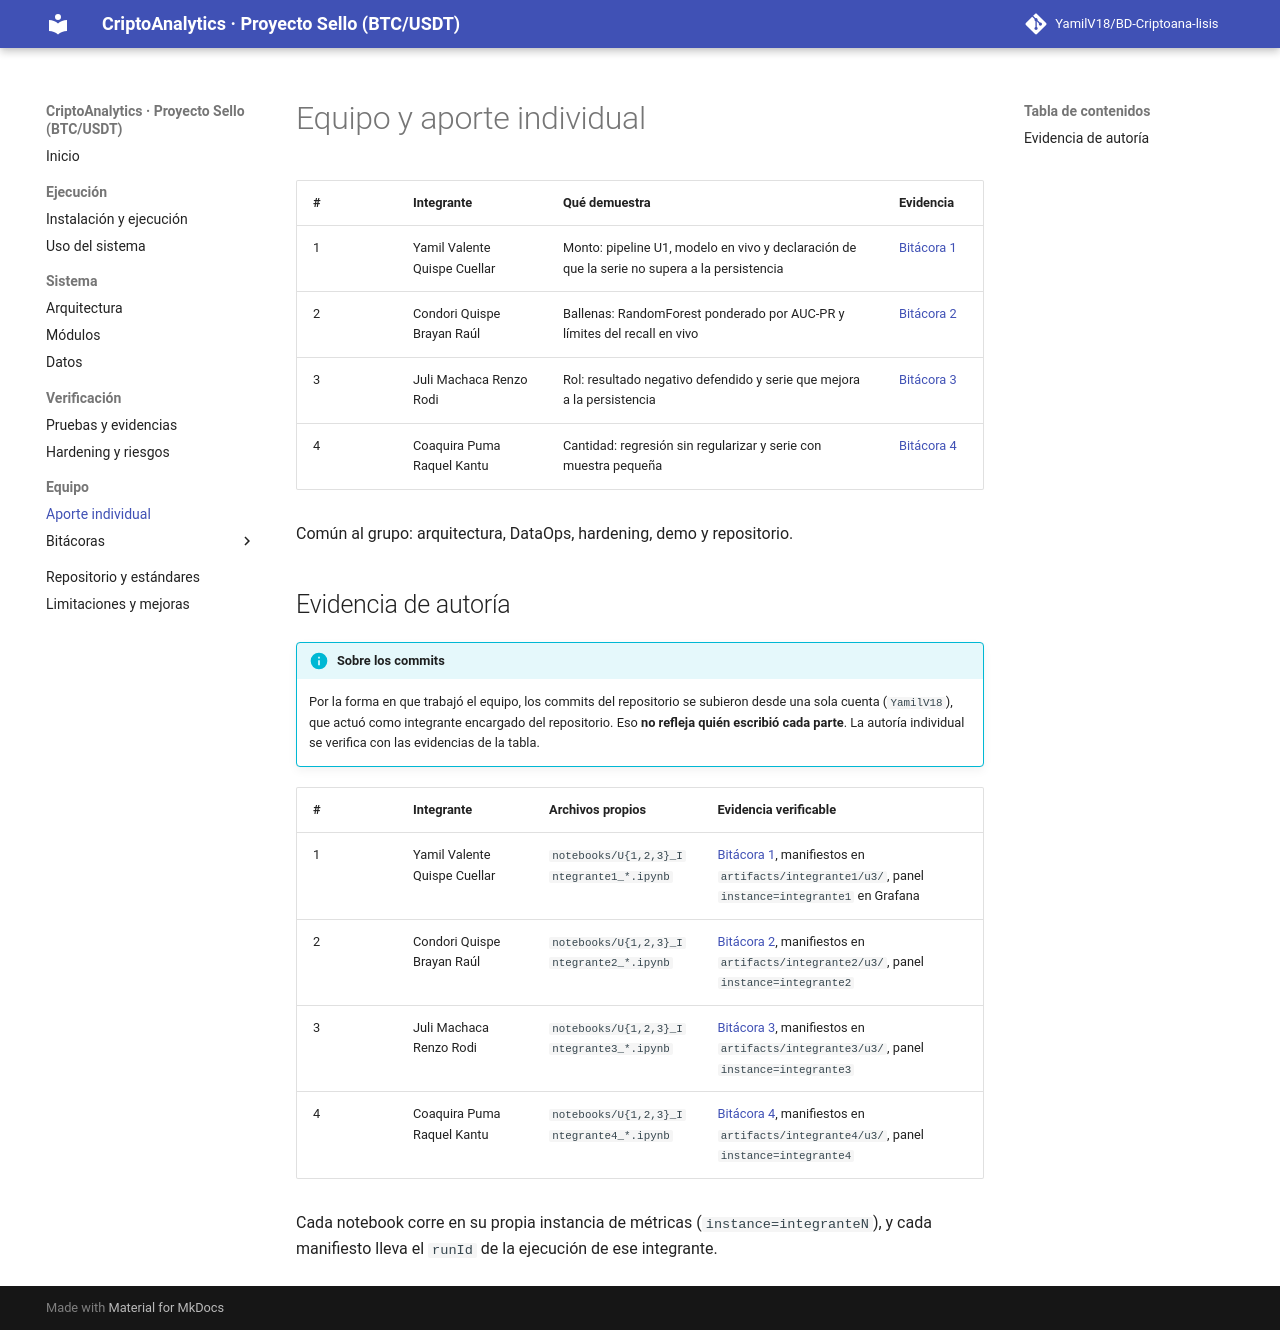

repository: YamilV18/BD-Criptoana-lisis · page: equipo/index.html · generator: mkdocs

# Equipo y aporte individual

| # | Integrante | Qué demuestra | Evidencia |
|---|---|---|---|
| 1 | Yamil Valente Quispe Cuellar | Monto: pipeline U1, modelo en vivo y declaración de que la serie no supera a la persistencia | [Bitácora 1](bitacoras/integrante1.md) |
| 2 | Condori Quispe Brayan Raúl | Ballenas: RandomForest ponderado por AUC-PR y límites del recall en vivo | [Bitácora 2](bitacoras/integrante2.md) |
| 3 | Juli Machaca Renzo Rodi | Rol: resultado negativo defendido y serie que mejora a la persistencia | [Bitácora 3](bitacoras/integrante3.md) |
| 4 | Coaquira Puma Raquel Kantu | Cantidad: regresión sin regularizar y serie con muestra pequeña | [Bitácora 4](bitacoras/integrante4.md) |

Común al grupo: arquitectura, DataOps, hardening, demo y repositorio.

## Evidencia de autoría

!!! info "Sobre los commits"
    Por la forma en que trabajó el equipo, los commits del repositorio se
    subieron desde una sola cuenta (`YamilV18`), que actuó como integrante
    encargado del repositorio. Eso **no refleja quién escribió cada parte**.
    La autoría individual se verifica con las evidencias de la tabla.

| # | Integrante | Archivos propios | Evidencia verificable |
|---|---|---|---|
| 1 | Yamil Valente Quispe Cuellar | `notebooks/U{1,2,3}_Integrante1_*.ipynb` | [Bitácora 1](bitacoras/integrante1.md), manifiestos en `artifacts/integrante1/u3/`, panel `instance=integrante1` en Grafana |
| 2 | Condori Quispe Brayan Raúl | `notebooks/U{1,2,3}_Integrante2_*.ipynb` | [Bitácora 2](bitacoras/integrante2.md), manifiestos en `artifacts/integrante2/u3/`, panel `instance=integrante2` |
| 3 | Juli Machaca Renzo Rodi | `notebooks/U{1,2,3}_Integrante3_*.ipynb` | [Bitácora 3](bitacoras/integrante3.md), manifiestos en `artifacts/integrante3/u3/`, panel `instance=integrante3` |
| 4 | Coaquira Puma Raquel Kantu | `notebooks/U{1,2,3}_Integrante4_*.ipynb` | [Bitácora 4](bitacoras/integrante4.md), manifiestos en `artifacts/integrante4/u3/`, panel `instance=integrante4` |

Cada notebook corre en su propia instancia de métricas (`instance=integranteN`),
y cada manifiesto lleva el `runId` de la ejecución de ese integrante.
